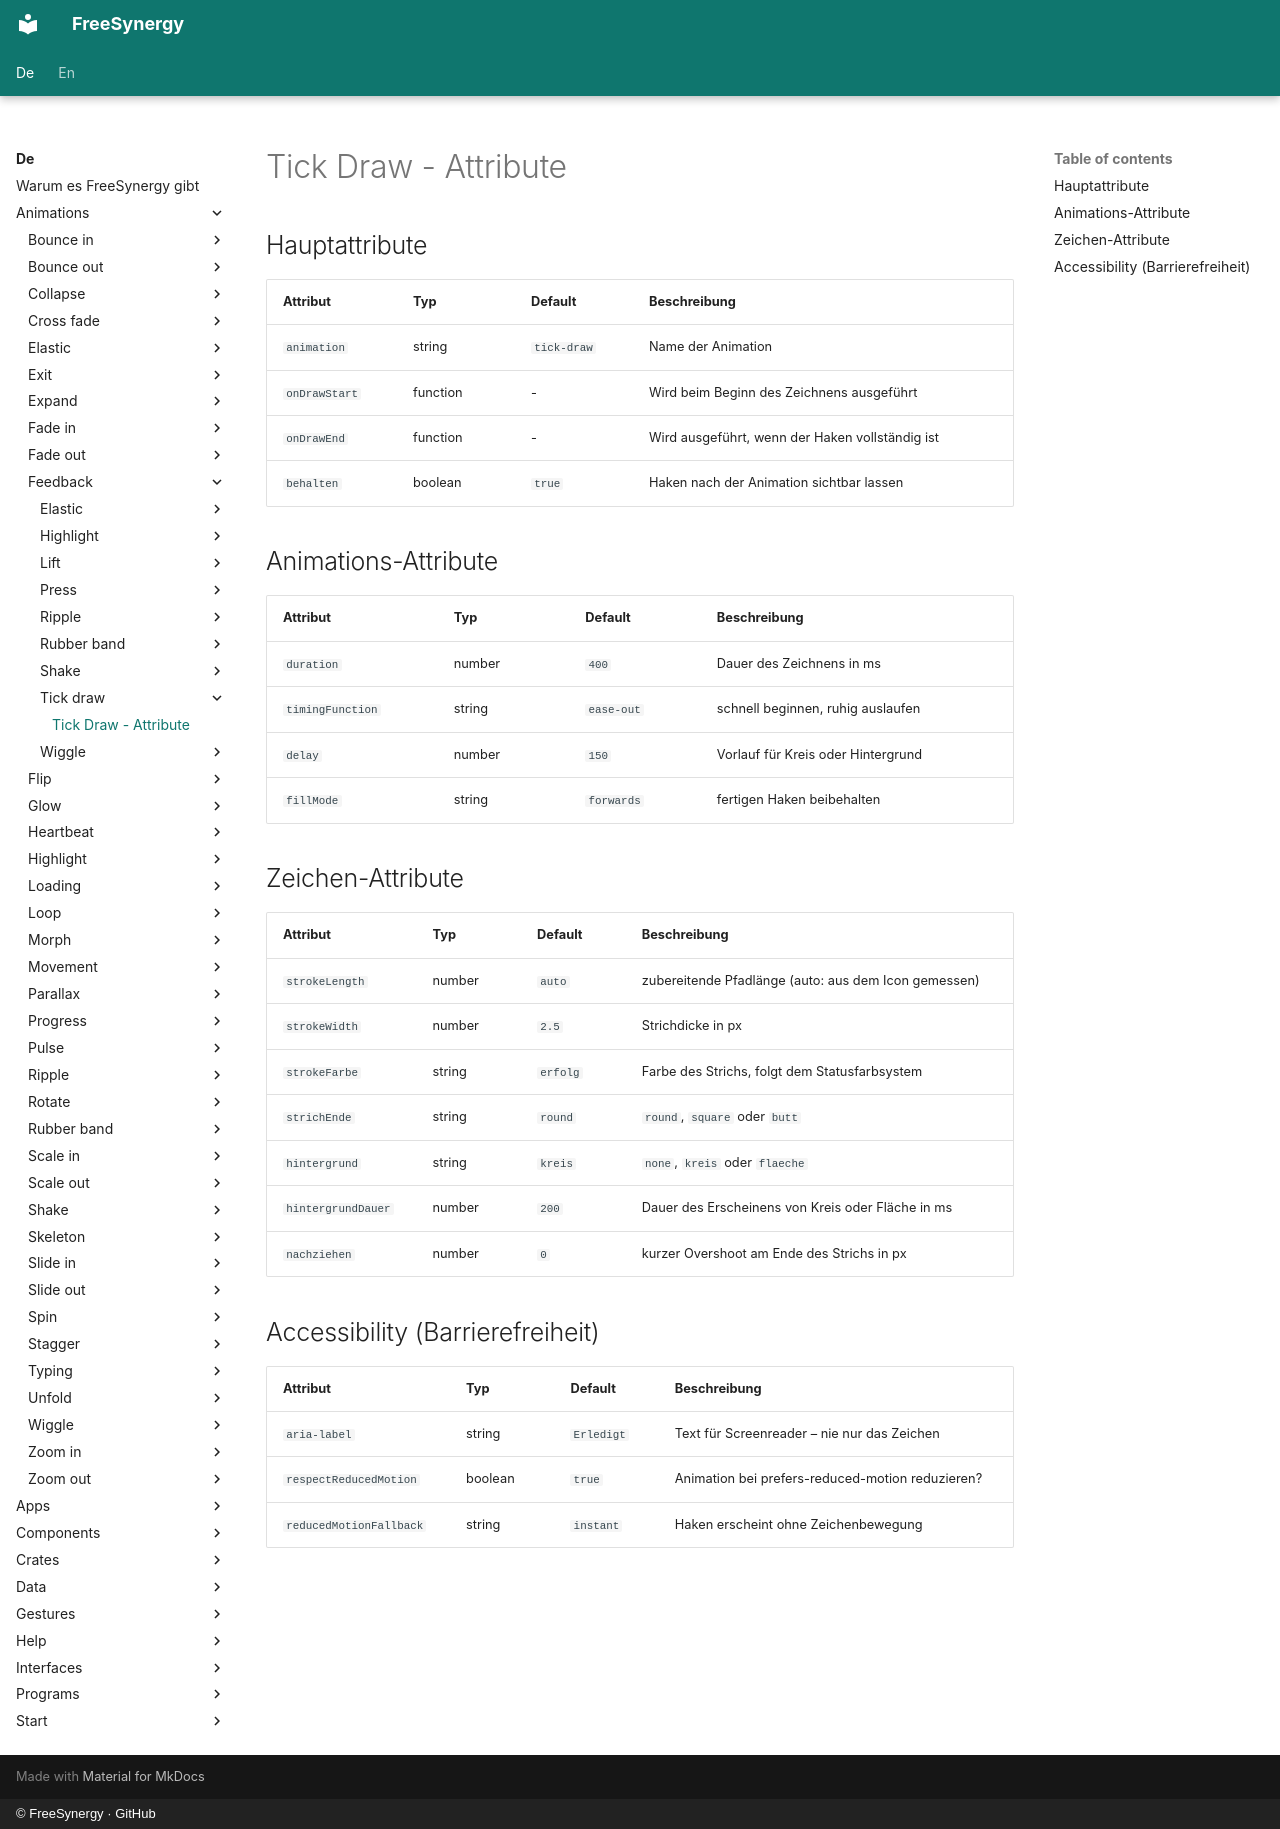

repository: FreeSynergy/fs-documentation · page: de/animations/feedback/tick-draw/attributes/index.html · generator: mkdocs · copyright: © FreeSynergy · GitHub

# Tick Draw - Attribute

## Hauptattribute

| Attribut | Typ | Default | Beschreibung |
|----------|-----|---------|--------------|
| `animation` | string | `tick-draw` | Name der Animation |
| `onDrawStart` | function | - | Wird beim Beginn des Zeichnens ausgeführt |
| `onDrawEnd` | function | - | Wird ausgeführt, wenn der Haken vollständig ist |
| `behalten` | boolean | `true` | Haken nach der Animation sichtbar lassen |

## Animations-Attribute

| Attribut | Typ | Default | Beschreibung |
|----------|-----|---------|--------------|
| `duration` | number | `400` | Dauer des Zeichnens in ms |
| `timingFunction` | string | `ease-out` | schnell beginnen, ruhig auslaufen |
| `delay` | number | `150` | Vorlauf für Kreis oder Hintergrund |
| `fillMode` | string | `forwards` | fertigen Haken beibehalten |

## Zeichen-Attribute

| Attribut | Typ | Default | Beschreibung |
|----------|-----|---------|--------------|
| `strokeLength` | number | `auto` | zubereitende Pfadlänge (auto: aus dem Icon gemessen) |
| `strokeWidth` | number | `2.5` | Strichdicke in px |
| `strokeFarbe` | string | `erfolg` | Farbe des Strichs, folgt dem Statusfarbsystem |
| `strichEnde` | string | `round` | `round`, `square` oder `butt` |
| `hintergrund` | string | `kreis` | `none`, `kreis` oder `flaeche` |
| `hintergrundDauer` | number | `200` | Dauer des Erscheinens von Kreis oder Fläche in ms |
| `nachziehen` | number | `0` | kurzer Overshoot am Ende des Strichs in px |

## Accessibility (Barrierefreiheit)

| Attribut | Typ | Default | Beschreibung |
|----------|-----|---------|--------------|
| `aria-label` | string | `Erledigt` | Text für Screenreader – nie nur das Zeichen |
| `respectReducedMotion` | boolean | `true` | Animation bei prefers-reduced-motion reduzieren? |
| `reducedMotionFallback` | string | `instant` | Haken erscheint ohne Zeichenbewegung |
